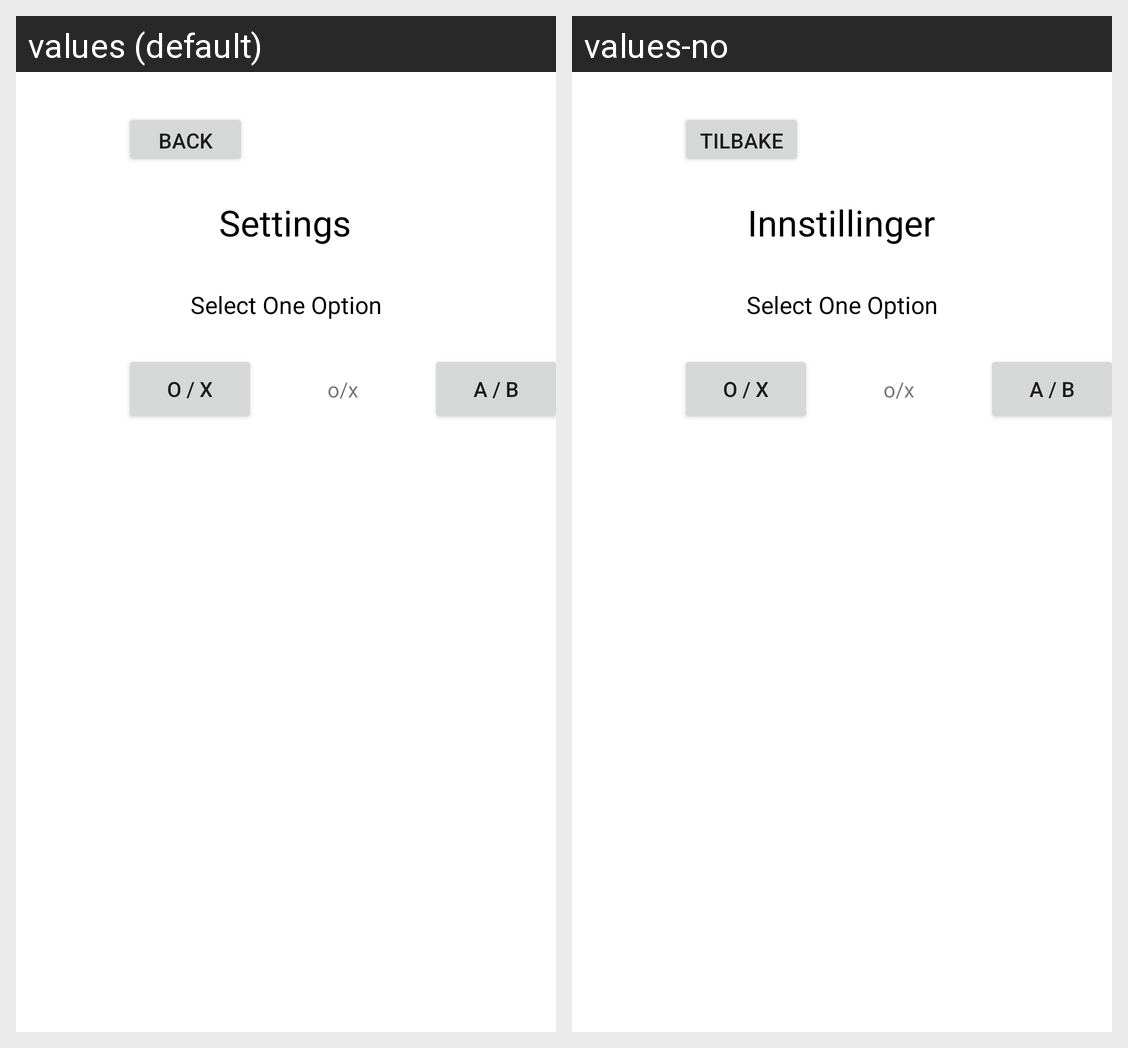

For this localized Android screen grid, give each drawn string resource with its value in every locale shown.
Android screen res/layout/settings.xml rendered under 2 locales, left to right: values (default), values-no. Device: Nexus 5 (rendered at 1080×1920; each locale shown at half size, 540×960, under a caption strip naming it); theme Theme.Farmer_chess.
Strings drawn on this screen, with the default value and each locale's value (text and hints the layout hard-codes, and strings that could not be matched under every locale, appear in the picture but are not listed):

settings
  values: Settings
  values-no: Innstillinger

back
  values: Back
  values-no: Tilbake
